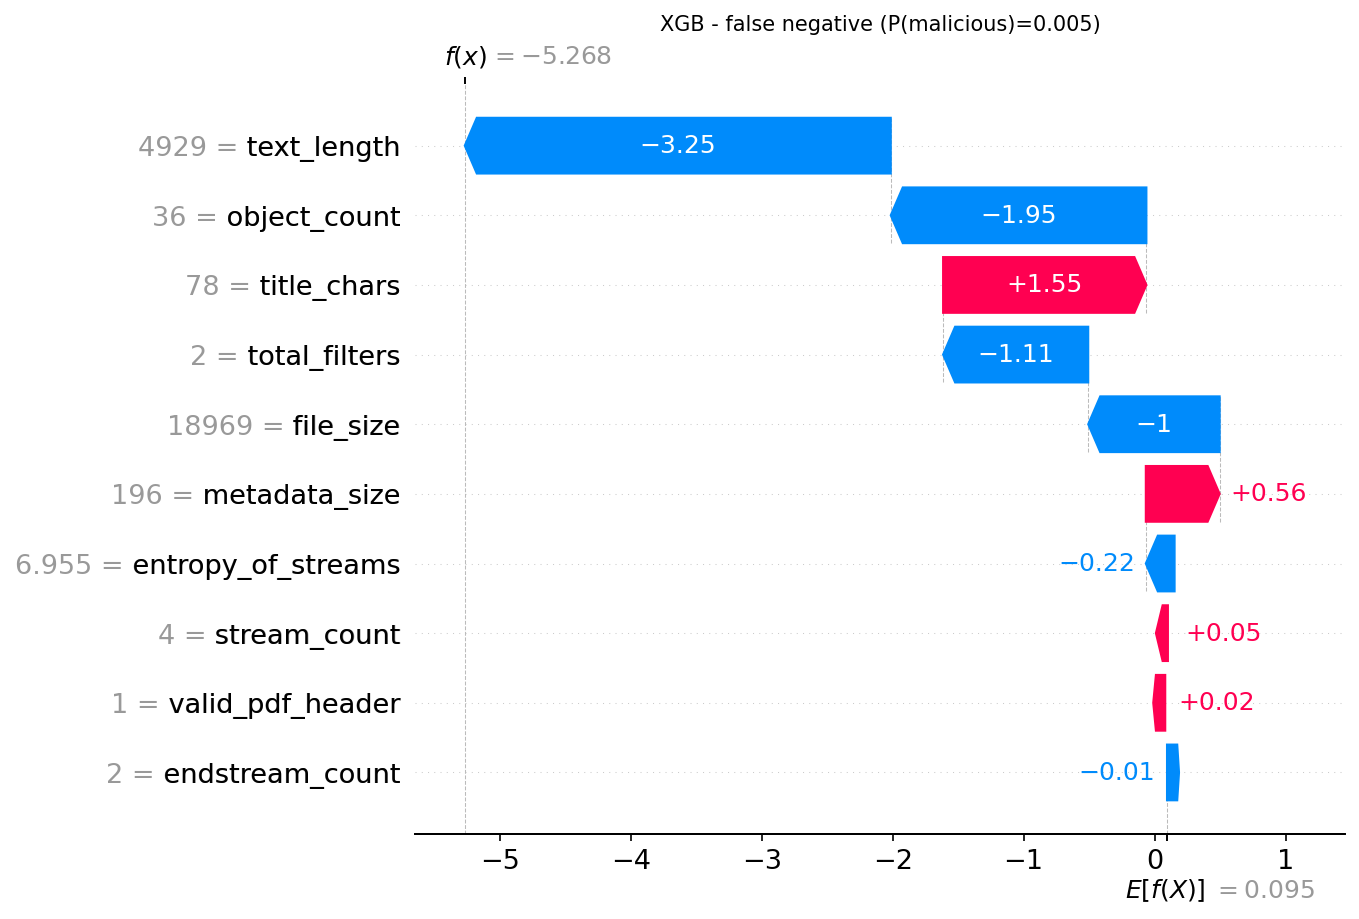

The table this chart was drawn from, first rows:
actual, predicted, probability_malicious, feature, feature_value, shap_value
1, 0, 0.0051, text_length, 4929, -3.253
1, 0, 0.0051, object_count, 36.0, -1.952
1, 0, 0.0051, title_chars, 78.0, 1.553
1, 0, 0.0051, total_filters, 2.0, -1.108
1, 0, 0.0051, file_size, 18969, -1.004
1, 0, 0.0051, metadata_size, 196.0, 0.5639
1, 0, 0.0051, entropy_of_streams, 6.955, -0.2199
1, 0, 0.0051, stream_count, 4.0, 0.0511
1, 0, 0.0051, valid_pdf_header, 1.0, 0.02035
1, 0, 0.0051, endstream_count, 2.0, -0.01352
